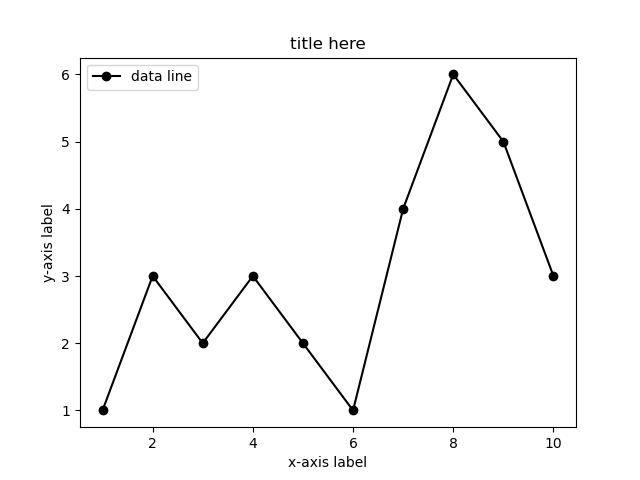

The data file committed next to this chart (first rows):
myxcol, myycol
1, 1
2, 3
3, 2
4, 3
5, 2
6, 1
7, 4
8, 6
9, 5
10, 3
